Run: headless pygame with SDL's dummy video driver; simulated clock (each Clock.tick advances the game by its frame time, no real sleeping); random seed 0; keys injected as events and as key.get_pressed() state; mouse plan: one left click at the window centre at the start of phase 2, then a move to the lower-right quarter at the start of phase 3.
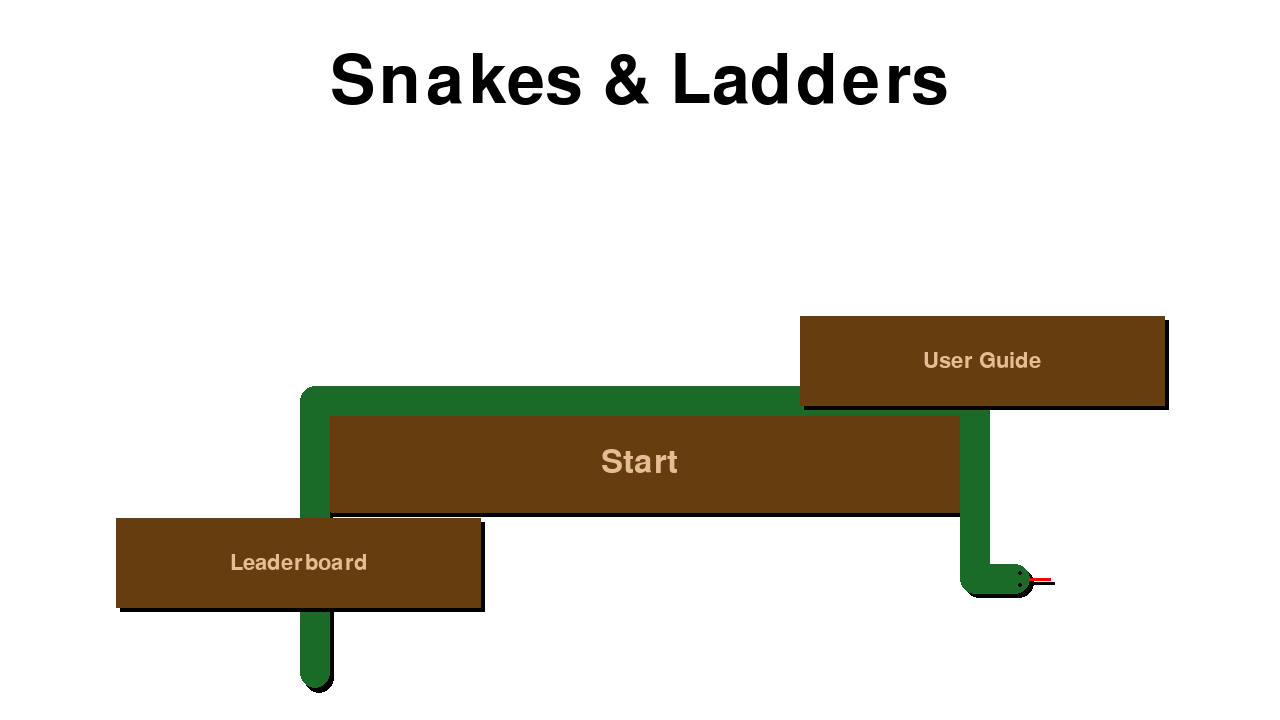
Frame 1 of 4 · flips 1–60 · no input
Frame 2 of 4 · flips 61–180 · clicked the window centre · tapped SPACE, RETURN · held RIGHT (→), D · screen unchanged from frame 1, image omitted
Frame 3 of 4 · flips 181–300 · moved the mouse to the lower-right quarter · held DOWN (↓), S · screen unchanged from frame 2, image omitted
Frame 4 of 4 · flips 301–420 · held LEFT (←), A, UP (↑), W · screen unchanged from frame 3, image omitted

The pygame program that drew these frames:

import pygame

pygame.init()
WINDOW_WIDTH = 1280
WINDOW_HEIGHT = 720
screen = pygame.display.set_mode((WINDOW_WIDTH, WINDOW_HEIGHT))
clock = pygame.time.Clock()
BigFont = pygame.font.SysFont("Arial", 48)
NormalFont = pygame.font.SysFont("Arial", 32)
TitleFont = pygame.font.SysFont("Arial", 100)
running = True
current_window = 'MENU'


class Button:
    def __init__(self, width: float, height: float, pos_x: float, pos_y: float, color_brick: tuple,
                 color_text=(255, 255, 255), text=''):
        self.width = width
        self.height = height
        self.pos_x = pos_x
        self.pos_y = pos_y
        self.btn_color = color_brick
        self.txt_color = color_text
        self.text = text
        self.pressed = False

    def draw(self):
        if not self.pressed:
            pygame.draw.rect(screen, "black", (self.pos_x + 4, self.pos_y + 4, self.width, self.height))
        pygame.draw.rect(screen, self.btn_color, (self.pos_x, self.pos_y, self.width, self.height))
        self.add_txt()

    def add_txt(self):
        btn_txt = NormalFont.render(self.text, True, self.txt_color, None)
        r = btn_txt.get_rect()
        screen.blit(btn_txt, (self.pos_x + (self.width - r.width) / 2, self.pos_y + (self.height - r.height) / 2))

    def check(self, *args):
        p = args[0].pos
        if (self.pos_x <= p[0] <= self.pos_x + self.width) and (self.pos_y <= p[1] <= self.pos_y + self.height):
            if args[0].type == 1025:
                self.do()
                self.pressed = True
                self.pos_x += 4
                self.pos_y += 4
            elif args[0].type == 1026:
                self.pressed = False
                self.pos_x -= 4
                self.pos_y -= 4

    def do(self):
        print("Yes, Future!!!")


class StartButton(Button):
    def add_txt(self):
        btn_txt = BigFont.render(self.text, True, self.txt_color, None)
        r = btn_txt.get_rect()
        screen.blit(btn_txt, (self.pos_x + (self.width - r.width) / 2, self.pos_y + (self.height - r.height) / 2))
        self.draw_snake()

    def draw_snake(self):
        if not self.pressed:
            pygame.draw.rect(screen, "black", (self.pos_x - 20 + 4, self.pos_y + self.height - 8, 30, self.height + 85),
                             border_radius=20)
            pygame.draw.line(screen, "black", (self.pos_x + self.width + 70 + 4, self.pos_y + self.height + 65 + 4),
                             (self.pos_x + self.width + 90 + 4, self.pos_y + self.height + 65 + 4), width=3)
            pygame.draw.rect(screen, "black", (self.pos_x + self.width + 4, self.pos_y + self.height + 50 + 4, 70, 30),
                             border_radius=20)
        pygame.draw.rect(screen, (26, 107, 39), (self.pos_x - 20, self.pos_y - 25, 30, self.height + 200),
                         border_radius=20)
        pygame.draw.rect(screen, (26, 107, 39), (self.pos_x - 20, self.pos_y - 25, self.width + 50, 30),
                         border_radius=20)
        pygame.draw.rect(screen, (26, 107, 39), (self.pos_x + self.width, self.pos_y - 25, 30, self.height + 100),
                         border_radius=20)
        pygame.draw.line(screen, "red", (self.pos_x + self.width + 70, self.pos_y + self.height + 65),
                         (self.pos_x + self.width + 90, self.pos_y + self.height + 65), width=3)
        pygame.draw.rect(screen, (26, 107, 39), (self.pos_x + self.width, self.pos_y + self.height + 50, 70, 30),
                         border_radius=20)
        pygame.draw.circle(screen, "black", (self.pos_x + self.width + 60, self.pos_y + self.height + 59), radius=2)
        pygame.draw.circle(screen, "black", (self.pos_x + self.width + 60, self.pos_y + self.height + 71), radius=2)

    def do(self):
        print("Let's play!")


class BoardButton(Button):
    def do(self):
        print("Let's see our leaders")


class GuideButton(Button):
    def do(self):
        print("Let's learn how to play")


menu_buttons = [
    StartButton(WINDOW_WIDTH / 2, WINDOW_HEIGHT / 7, WINDOW_WIDTH / 4, WINDOW_HEIGHT / 7 * 4, (102, 61, 14),
                (227, 190, 148), 'Start'),
    BoardButton(WINDOW_WIDTH / 3.5, WINDOW_HEIGHT / 8, WINDOW_WIDTH / 11, WINDOW_HEIGHT / 7 * 5.045, (102, 61, 14),
           (227, 190, 148), 'Leaderboard'),
    GuideButton(WINDOW_WIDTH / 3.5, WINDOW_HEIGHT / 8, WINDOW_WIDTH / 8 * 5, WINDOW_HEIGHT / 7 * 3.08, (102, 61, 14),
           (227, 190, 148), 'User Guide'),
]
while running:
    for event in pygame.event.get():
        if event.type == pygame.QUIT:
            running = False
        if event.type == pygame.MOUSEBUTTONDOWN or event.type == pygame.MOUSEBUTTONUP:
            if current_window == 'MENU':
                for button in menu_buttons:
                    button.check(event)
    screen.fill("White")
    if current_window == 'MENU':
        btn_txt = TitleFont.render("Snakes & Ladders", True, "Black", None)
        r = btn_txt.get_rect()
        screen.blit(btn_txt, ((WINDOW_WIDTH - r.width) / 2, WINDOW_HEIGHT / 15))
        for button in menu_buttons:
            button.draw()

    pygame.display.flip()
    clock.tick(60)
pygame.quit()
